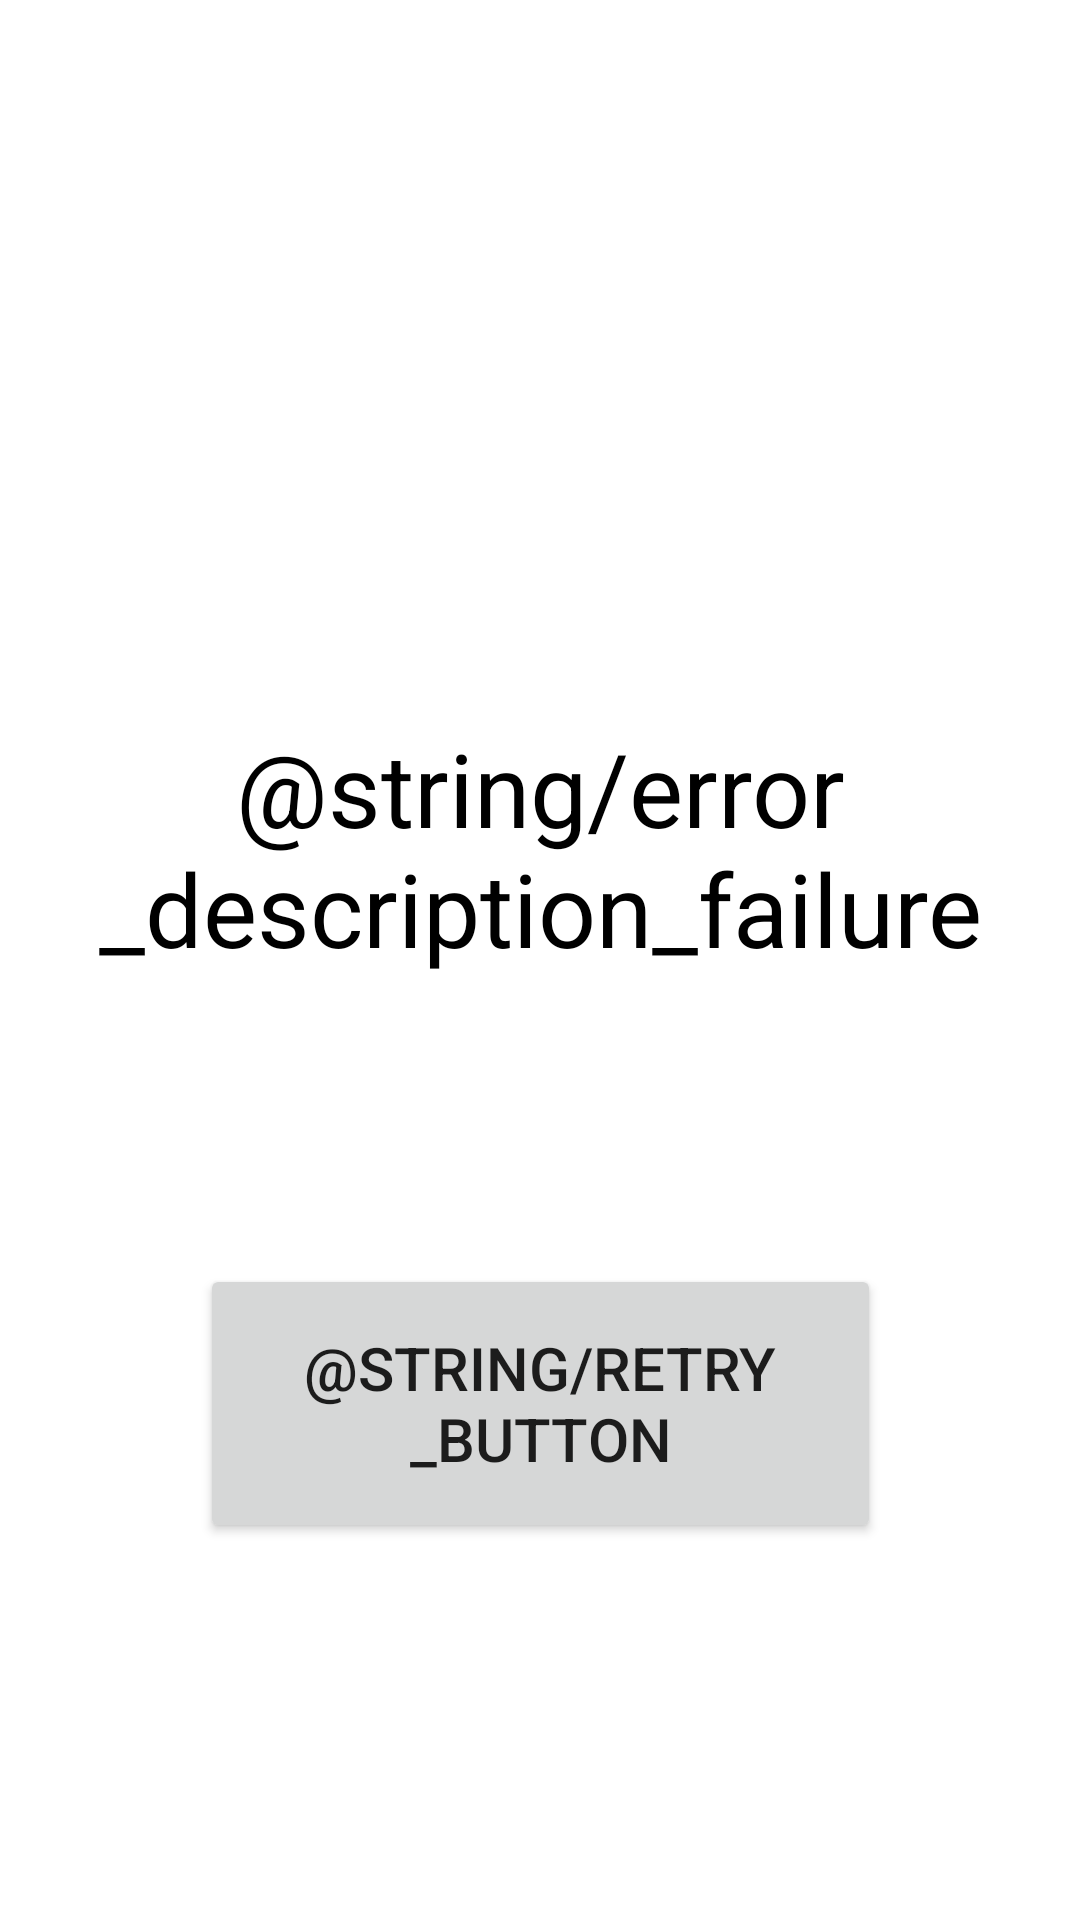

This screen was rendered from an Android layout file. Write that file and the resources it references.
<!-- AndroidManifest.xml: application theme Theme.ONGAndroid -->
<!-- res/layout/error_layout_retry.xml -->
<?xml version="1.0" encoding="utf-8"?>
<androidx.constraintlayout.widget.ConstraintLayout xmlns:android="http://schemas.android.com/apk/res/android"
    xmlns:app="http://schemas.android.com/apk/res-auto"

    android:id="@+id/constraintError"
    android:layout_width="match_parent"
    android:layout_height="match_parent">

    <TextView
        android:id="@+id/tvError"
        android:layout_width="wrap_content"
        android:layout_height="wrap_content"
        android:layout_marginTop="240dp"
        android:fontFamily="sans-serif"
        android:gravity="center"
        android:text="@string/error_description_failure"
        android:textAppearance="@style/TextAppearance.AppCompat.Display1"
        android:textColor="@color/black"
        app:layout_constraintEnd_toEndOf="parent"
        app:layout_constraintHorizontal_bias="0.498"
        app:layout_constraintStart_toStartOf="parent"
        app:layout_constraintTop_toTopOf="parent" />

    <Button
        android:id="@+id/button_error_retry"
        android:layout_width="227dp"
        android:layout_height="93dp"
        android:layout_marginTop="96dp"
        android:text="@string/retry_button"
        android:textSize="20sp"
        app:layout_constraintEnd_toEndOf="parent"
        app:layout_constraintStart_toStartOf="parent"
        app:layout_constraintTop_toBottomOf="@+id/tvError" />
</androidx.constraintlayout.widget.ConstraintLayout>
<!-- resources referenced by this layout -->
<resources>
  <color name="black">#FF000000</color>
  <style name="Theme.ONGAndroid" parent="Theme.MaterialComponents.DayNight.DarkActionBar">
          
          <item name="colorPrimary">@color/primaryColor</item>
          <item name="colorPrimaryVariant">@color/primaryDarkColor</item>
          <item name="colorOnPrimary">@color/primaryTextColor</item>
          
          <item name="colorSecondary">@color/teal_200</item>
          <item name="colorSecondaryVariant">@color/teal_700</item>
          <item name="colorOnSecondary">@color/black</item>
          
          <item name="android:statusBarColor" tools:targetApi="l">?attr/colorPrimaryVariant</item>
          
      </style>
  <color name="primaryColor">#FF0000</color>
  <color name="primaryDarkColor">#CC0000</color>
  <color name="primaryTextColor">#ffffff</color>
  <color name="teal_200">#FF03DAC5</color>
  <color name="teal_700">#FF018786</color>
</resources>
